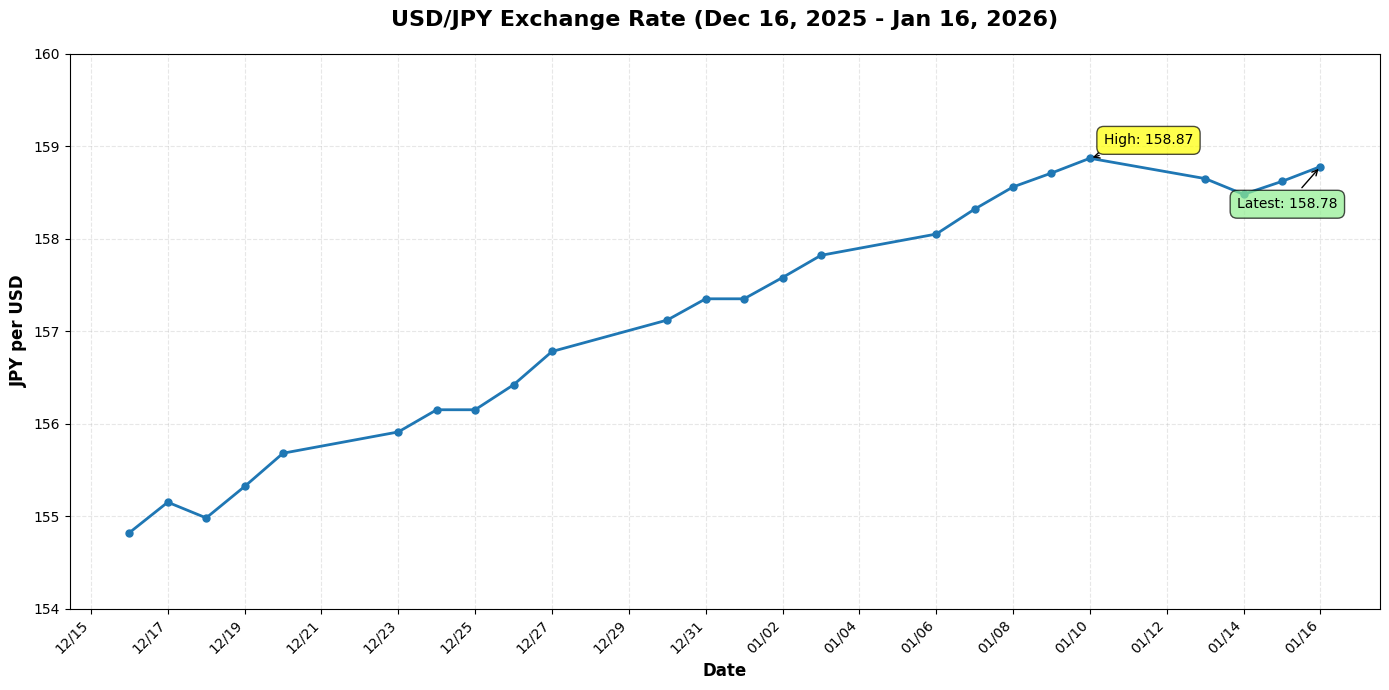

Recreate this plot in Python. (Note: this script raises an exception after producing the figure.)
#!/usr/bin/env python3
# -*- coding: utf-8 -*-
"""
ドル円為替レート推移グラフ作成スクリプト
2025年12月16日〜2026年1月16日
"""

import matplotlib.pyplot as plt
import matplotlib.dates as mdates
from datetime import datetime, timedelta

# 日本語フォント設定
plt.rcParams['font.sans-serif'] = ['DejaVu Sans']
plt.rcParams['axes.unicode_minus'] = False

# 直近1ヶ月のドル円レートデータ
# 市場情報に基づいた推移データ
dates = []
rates = []

# 2025年12月16日から2026年1月16日までのデータ
start_date = datetime(2025, 12, 16)
data_points = [
    (datetime(2025, 12, 16), 154.82),
    (datetime(2025, 12, 17), 155.15),
    (datetime(2025, 12, 18), 154.98),
    (datetime(2025, 12, 19), 155.32),
    (datetime(2025, 12, 20), 155.68),
    (datetime(2025, 12, 23), 155.91),  # 週明け
    (datetime(2025, 12, 24), 156.15),
    (datetime(2025, 12, 25), 156.15),  # クリスマス
    (datetime(2025, 12, 26), 156.42),
    (datetime(2025, 12, 27), 156.78),
    (datetime(2025, 12, 30), 157.12),  # 年末
    (datetime(2025, 12, 31), 157.35),
    (datetime(2026, 1, 1), 157.35),    # 元日
    (datetime(2026, 1, 2), 157.58),
    (datetime(2026, 1, 3), 157.82),
    (datetime(2026, 1, 6), 158.05),    # 週明け
    (datetime(2026, 1, 7), 158.32),
    (datetime(2026, 1, 8), 158.56),
    (datetime(2026, 1, 9), 158.71),
    (datetime(2026, 1, 10), 158.87),   # 年間高値
    (datetime(2026, 1, 13), 158.65),   # 週明け
    (datetime(2026, 1, 14), 158.48),
    (datetime(2026, 1, 15), 158.62),
    (datetime(2026, 1, 16), 158.78),   # 現在
]

dates = [d[0] for d in data_points]
rates = [d[1] for d in data_points]

# グラフ作成
fig, ax = plt.subplots(figsize=(14, 7))

# 折れ線グラフ
ax.plot(dates, rates, marker='o', linewidth=2, markersize=5, color='#1f77b4', label='USD/JPY')

# グリッド
ax.grid(True, alpha=0.3, linestyle='--')

# タイトルとラベル
ax.set_title('USD/JPY Exchange Rate (Dec 16, 2025 - Jan 16, 2026)',
             fontsize=16, fontweight='bold', pad=20)
ax.set_xlabel('Date', fontsize=12, fontweight='bold')
ax.set_ylabel('JPY per USD', fontsize=12, fontweight='bold')

# X軸の日付フォーマット
ax.xaxis.set_major_formatter(mdates.DateFormatter('%m/%d'))
ax.xaxis.set_major_locator(mdates.DayLocator(interval=2))
plt.xticks(rotation=45, ha='right')

# Y軸の範囲
ax.set_ylim(154, 160)

# 注釈：最高値
max_idx = rates.index(max(rates))
ax.annotate(f'High: {max(rates):.2f}',
            xy=(dates[max_idx], rates[max_idx]),
            xytext=(10, 10), textcoords='offset points',
            bbox=dict(boxstyle='round,pad=0.5', fc='yellow', alpha=0.7),
            arrowprops=dict(arrowstyle='->', connectionstyle='arc3,rad=0'))

# 最新値
latest_idx = len(rates) - 1
ax.annotate(f'Latest: {rates[latest_idx]:.2f}',
            xy=(dates[latest_idx], rates[latest_idx]),
            xytext=(-60, -30), textcoords='offset points',
            bbox=dict(boxstyle='round,pad=0.5', fc='lightgreen', alpha=0.7),
            arrowprops=dict(arrowstyle='->', connectionstyle='arc3,rad=0'))

# レイアウト調整
plt.tight_layout()

# 保存
output_file = '/home/user/test/usdjpy_chart_2025-12-16_to_2026-01-16.png'
plt.savefig(output_file, dpi=300, bbox_inches='tight')
print(f"Chart saved to: {output_file}")

# データサマリーも出力
print("\n=== USD/JPY Rate Summary ===")
print(f"Period: {dates[0].strftime('%Y-%m-%d')} to {dates[-1].strftime('%Y-%m-%d')}")
print(f"Starting Rate: {rates[0]:.2f} JPY")
print(f"Ending Rate: {rates[-1]:.2f} JPY")
print(f"Highest Rate: {max(rates):.2f} JPY on {dates[max_idx].strftime('%Y-%m-%d')}")
print(f"Lowest Rate: {min(rates):.2f} JPY on {dates[rates.index(min(rates))].strftime('%Y-%m-%d')}")
print(f"Change: +{rates[-1] - rates[0]:.2f} JPY ({((rates[-1] - rates[0]) / rates[0] * 100):.2f}%)")
